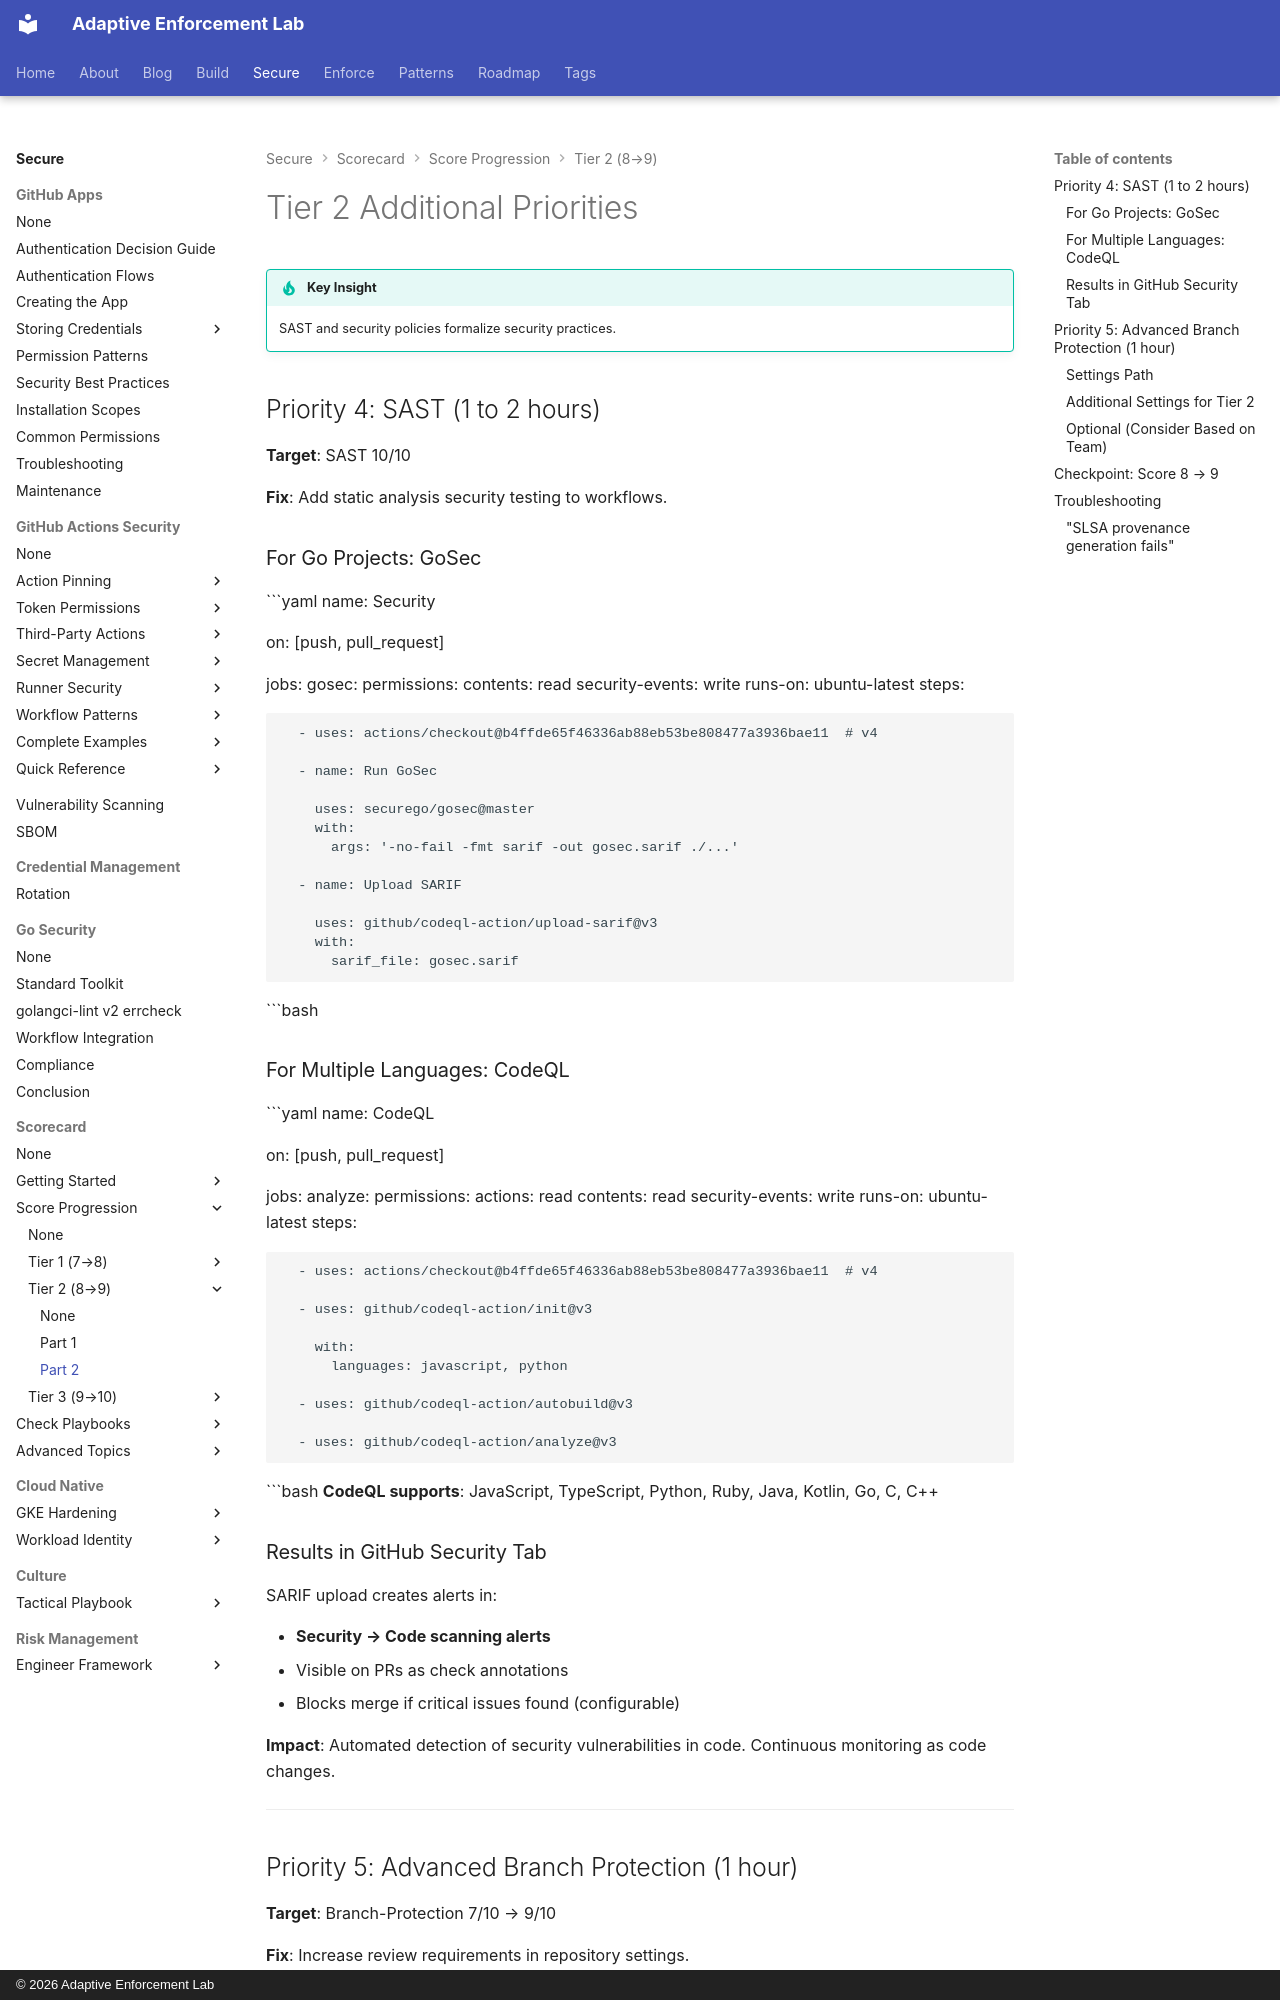

repository: adaptive-enforcement-lab/adaptive-enforcement-lab-com · page: secure/scorecard/score-progression/tier-2/part-2/index.html · generator: mkdocs · copyright: © 2026 Adaptive Enforcement Lab

---
title: Tier 2 Additional Priorities
description: >-
  Implement SAST scanning and security policies to formalize vulnerability detection and responsible disclosure practices in your repositories.
provenance: human
---
# Tier 2 Additional Priorities

!!! tip "Key Insight"
    SAST and security policies formalize security practices.

## Priority 4: SAST (1 to 2 hours)

**Target**: SAST 10/10

**Fix**: Add static analysis security testing to workflows.

### For Go Projects: GoSec

```yaml
name: Security

on: [push, pull_request]

jobs:
  gosec:
    permissions:
      contents: read
      security-events: write
    runs-on: ubuntu-latest
    steps:

      - uses: actions/checkout@b4ffde65f46336ab88eb53be808477a3936bae11  # v4

      - name: Run GoSec

        uses: securego/gosec@master
        with:
          args: '-no-fail -fmt sarif -out gosec.sarif ./...'

      - name: Upload SARIF

        uses: github/codeql-action/upload-sarif@v3
        with:
          sarif_file: gosec.sarif

```bash
### For Multiple Languages: CodeQL

```yaml
name: CodeQL

on: [push, pull_request]

jobs:
  analyze:
    permissions:
      actions: read
      contents: read
      security-events: write
    runs-on: ubuntu-latest
    steps:

      - uses: actions/checkout@b4ffde65f46336ab88eb53be808477a3936bae11  # v4

      - uses: github/codeql-action/init@v3

        with:
          languages: javascript, python

      - uses: github/codeql-action/autobuild@v3

      - uses: github/codeql-action/analyze@v3

```bash
**CodeQL supports**: JavaScript, TypeScript, Python, Ruby, Java, Kotlin, Go, C, C++

### Results in GitHub Security Tab

SARIF upload creates alerts in:

- **Security → Code scanning alerts**
- Visible on PRs as check annotations
- Blocks merge if critical issues found (configurable)

**Impact**: Automated detection of security vulnerabilities in code. Continuous monitoring as code changes.

---

## Priority 5: Advanced Branch Protection (1 hour)

**Target**: Branch-Protection 7/10 → 9/10

**Fix**: Increase review requirements in repository settings.

### Settings Path

**Settings → Branches → Branch protection rules → main**
